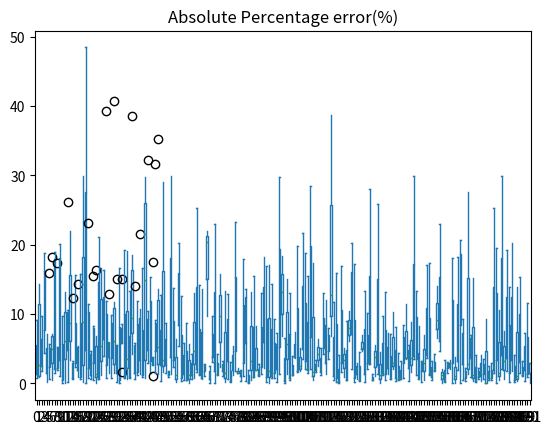

Source code (Python):
import numpy as np
import matplotlib.pyplot as plt
import pandas as pd

rf_train_aep = [2.02588935, 3.92111921, 4.26640977, 9.06378981, 0.19001548, 0.70693132,
                0.49141658, 3.710998, 1.90980424, 1.07772436, 0.24301419, 3.1119336,
                0.2543449, 3.43434729, 1.0282552, 3.50804145, 0.92453549, 0.66655213,
                0.18887084, 0.10627697, 5.59656972, 1.02464353, 6.64572603, 1.38326212,
                0.80159914, 1.25409692, 3.95663136, 2.29617201, 3.35121175, 0.85769446,
                4.18005925, 0.16890025, 0.18375351, 1.71489301, 1.20583815, 1.80967029,
                0.74347948, 4.30203382, 0.69207234, 1.37867538, 3.43382041, 1.86441922,
                2.02839625, 4.64827243, 1.4762276, 2.60321777, 4.85406413, 3.03240612,
                0.34227749, 1.63961572, 1.45590903, 1.62203971, 1.33586359, 2.36532822,
                1.18794326, 5.42379395, 0.38728867, 0.43118211, 0.50538517, 0.13956845,
                0.71448484, 0.83156681, 2.402737, 1.25423164, 0.62314354, 1.02611115,
                9.71823373, 2.4843222, 3.14966611, 3.36013926, 1.27908481, 2.39696938,
                1.03383295, 0.17130752, 0.63533005, 0.61358256, 2.76221907, 1.82529456,
                1.48266408, 0.32282901, 1.02745136, 0.41479844, 1.95679115, 0.46829975,
                0.87755431, 1.98626762, 1.35744702, 1.34439763, 2.29762864, 0.24783003,
                0.08424382, 1.38869897, 2.30379666, 0.21878291, 1.35134149, 6.79732967,
                0.10086795, 1.30005462, 1.17981666, 1.15696322, 3.92097671, 1.67776203,
                5.15983536, 3.59117607, 2.111096, 1.55205302, 2.09316397, 0.43231072,
                1.7038754, 2.51572454, 2.12596582, 4.24311046, 1.305116, 3.50653808,
                6.79916158, 0.51194761, 0.25811166, 4.03682739, 1.69369873, 0.9488382,
                0.45374001, 6.12674239, 2.1462869, 0.23793159, 0.65963225, 0.4043807,
                5.15821104, 0.23486845, 2.08867699, 2.94514289, 0.49962049, 1.09953551,
                1.34592988, 0.13991156, 1.93129575, 0.43048833, 1.37554256, 0.5818017,
                2.14440926, 1.38120925, 0.45158404, 0.5930308, 0.78104633, 3.65586411,
                0.37820453, 3.67621771, 3.46652832, 1.18981978, 0.59260376, 0.2358695,
                0.56757945, 4.62404075, 1.27188316, 0.46613576, 1.84293407, 6.58958221,
                4.63867167, 2.04994256, 0.51958947, 1.50349145, 3.43993886, 5.84600971,
                1.107206, 1.87702501, 0.08808147, 5.16497417, 0.30477541, 2.85491238,
                0.92232504, 0.31460014, 0.15781498, 0.6815071, 1.63408906, 0.6296841,
                0.12575135, 1.23606439, 0.49008261, 1.48387951, 0.13827194, 1.51246244,
                2.05094895, 0.66618526, 1.77890187, 2.88675822, 1.85883319, 4.1039279,
                1.05063094, 1.51181667, 1.02299355, 0.29198632, 0.93175554, 0.08808674]
rf_test_aep = [1.21309674, 0.92209921, 1.94695822, 7.22701609, 1.06154385, 2.22840652,
               2.52283932, 1.56357307, 4.65344359, 14.29004469, 9.71349464, 4.55463551,
               9.75397877, 7.40624201, 3.16998123, 2.88504085, 1.21193461, 0.86154432,
               5.97138302, 12.25132726, 6.96870579, 4.68884301, 0.51081133, 0.08041885,
               0.63287413, 4.53923458, 7.0302426, 0.74114373, 1.55456381, 4.00255352,
               2.42166549, 1.12761433, 1.31794028, 5.8045428, 0.8094562, 3.30443214,
               8.19733878, 8.69860047, 13.99093673, 2.48744583, 3.5036095, 8.05932116,
               22.64464726, 10.50437258, 6.27593492, 1.04291213, 9.09262029, 7.41027822,
               2.13542027]
mlp_train_aep = [8.05652603e-01, 1.43640016e+01, 1.78219567e+00, 1.88549858e+01,
                 2.93710509e+00, 2.57458990e+00, 5.65151217e+00, 1.47259571e+00,
                 2.16874498e+00, 1.55109502e+00, 1.39324744e+00, 1.22990309e-01,
                 5.17133253e+00, 5.63975054e+00, 6.17690823e-01, 2.30910521e+00,
                 4.39466511e+00, 1.39144387e+00, 1.49355774e+00, 2.33980257e+00,
                 1.14005065e+01, 4.68349534e+00, 8.30140258e+00, 1.27581308e+00,
                 1.69074109e+01, 2.82842487e+00, 8.30364721e+00, 3.98260966e+00,
                 5.87021485e+00, 3.52868398e+00, 8.11531014e+00, 2.41652664e+00,
                 9.26549520e+00, 6.30421282e+00, 4.31063102e+00, 3.83280499e+00,
                 2.93207849e+00, 6.89492279e+00, 5.90769514e+00, 1.17769367e+00,
                 5.79619058e+00, 1.00534616e+00, 8.35800239e-01, 5.65193792e+00,
                 8.42582088e+00, 3.15075968e+00, 7.39131533e+00, 1.31130465e+00,
                 4.27367337e+00, 3.42077767e+00, 3.93644994e+00, 8.70176503e-01,
                 6.24946847e+00, 1.37374457e+01, 2.44762654e-01, 1.15160270e+01,
                 1.27050579e+00, 2.37178471e+00, 8.69744573e+00, 1.15439458e+00,
                 1.67371330e+00, 4.74387489e+00, 1.68519693e+00, 1.46631530e+00,
                 1.08613187e+00, 2.63998420e+00, 2.04686675e+01, 1.19791356e+00,
                 4.43223813e+00, 1.00689141e-01, 4.28671223e+00, 9.66511271e+00,
                 2.52318971e+00, 1.45830995e+00, 5.70688550e+00, 3.07844037e+00,
                 1.22547466e+00, 7.62631841e+00, 2.19643698e+00, 1.91373825e+00,
                 4.76294438e+00, 1.13940174e+01, 3.55701657e-01, 3.28651994e+00,
                 9.68246707e-01, 1.94021537e+00, 2.75913065e+00, 3.30004797e+00,
                 9.63465341e+00, 1.71033880e+00, 1.77952350e+00, 7.81665810e-01,
                 7.28615527e-01, 4.00837703e+00, 9.04559816e+00, 1.31531940e+01,
                 6.59206045e+00, 5.74953306e+00, 1.29858735e+01, 1.23622950e+00,
                 3.66068978e+00, 1.97251244e+00, 2.50521568e+00, 6.43042990e+00,
                 1.88708662e+01, 2.29402282e+00, 1.12869212e+01, 1.70489111e+00,
                 2.26230380e+00, 4.27405757e+00, 5.14699782e+00, 5.84572826e+00,
                 4.72641096e+00, 8.06865715e+00, 1.27146457e+01, 1.64164504e+00,
                 1.21094946e+00, 1.25025521e-01, 4.19496142e+00, 3.38111512e+00,
                 4.72761832e-01, 7.99348330e+00, 1.20334588e+01, 1.25085330e+00,
                 2.88231469e+00, 5.54595002e-01, 6.92928405e+00, 2.40174268e+00,
                 3.88393262e+00, 2.77987191e+00, 4.52086129e-01, 5.59469027e+00,
                 4.10272959e+00, 4.53856675e+00, 1.17483618e+00, 2.33206303e+00,
                 7.33958456e+00, 7.28795639e-01, 2.90841284e+00, 3.02571737e-01,
                 7.26191980e-01, 6.84075152e-01, 5.02700632e+00, 3.56516058e+00,
                 4.05774214e+00, 1.62666470e+00, 4.55480654e+00, 5.78168142e+00,
                 6.52893371e-01, 3.28294521e+00, 2.94916403e+00, 3.65428715e+00,
                 1.50671677e+00, 1.37193199e+00, 4.22158846e+00, 9.17483284e+00,
                 7.66681251e+00, 1.16980811e+00, 2.46396375e-01, 2.91327500e+00,
                 2.52402748e+00, 3.53442156e-03, 3.76049167e+00, 4.56988557e+00,
                 1.67345874e+01, 9.30209044e+00, 2.18473773e+00, 1.34262284e+00,
                 6.92695457e+00, 1.18810479e+00, 4.17532353e+00, 1.23958897e+00,
                 4.02819726e-01, 2.11681590e+00, 9.35131322e+00, 2.46203712e+00,
                 9.82111254e-01, 2.39142932e+00, 6.50181005e+00, 5.14765193e-01,
                 6.21262880e+00, 3.30169174e+00, 5.58388823e+00, 2.02999234e-01,
                 4.79090162e+00, 1.47651018e-01, 3.11869784e-01, 4.59490059e+00,
                 1.37963457e+00, 3.69066636e+00, 1.77298615e+00, 2.94411373e+00]
mlp_test_aep = [6.47647424, 1.38752617, 5.93998643, 4.4281865, 5.46868755, 3.48437174,
                7.18990355, 18.00119118, 2.61034115, 20.1268175, 2.6754695, 11.17719001,
                10.53418198, 10.16370965, 0.71312109, 3.18035618, 5.46951631, 6.6253521,
                20.44159987, 48.44412069, 0.80537556, 2.05471159, 1.7072225, 0.75453635,
                7.63604749, 6.1843148, 6.11469874, 3.72020722, 6.04135795, 7.47026669,
                1.46857978, 5.40542727, 4.97008946, 15.11020515, 11.87032639, 0.6420517,
                0.87368755, 10.30200269, 3.76696563, 2.22511574, 1.41141001, 1.06071111,
                7.2091945, 2.89667879, 2.2271645, 3.77833872, 4.72084453, 35.18542287,
                7.80879711]
svc_train_aep = [2.80493439e+00, 1.40541486e+01, 6.48477064e+00, 1.67753230e+01,
                 4.17840085e+00, 1.59440333e+01, 4.24887005e+00, 1.89932536e+01,
                 1.74170324e+01, 8.62849631e+00, 6.44048936e-02, 7.82045020e+00,
                 4.76922907e+00, 1.75071632e+01, 1.23783785e+01, 1.56966909e+01,
                 1.44032477e+01, 9.43383149e+00, 1.16753019e+01, 1.66870330e+01,
                 2.31681174e+01, 5.88596302e-01, 6.92667206e+00, 6.78485885e+00,
                 2.11539306e+01, 1.41960578e+01, 1.38895142e+01, 3.92853998e+01,
                 1.28792627e+01, 9.82120450e+00, 4.07127785e+01, 5.48972403e+00,
                 1.01668147e-02, 8.56585277e+00, 1.93014302e+01, 1.90870520e+01,
                 1.36044291e+00, 3.85179731e+01, 7.72893702e-01, 1.05214769e+01,
                 2.14855702e+01, 6.53580570e+00, 2.71083961e+01, 5.57272318e+00,
                 1.53196748e+01, 1.74963468e+01, 3.16403338e+01, 2.81353916e+00,
                 7.47924399e+00, 2.90000873e+01, 8.75791666e+00, 1.78982547e+00,
                 2.98540549e+01, 4.40783436e+00, 6.38397189e+00, 2.02419528e+01,
                 1.26335143e+01, 5.89647149e+00, 5.33132642e-01, 5.66230226e+00,
                 4.23799082e+00, 1.31085872e+01, 2.53453333e+01, 1.41841804e+01,
                 1.36447879e+01, 2.81781301e+00, 2.19631745e+01, 6.59538430e-14,
                 9.76789687e+00, 2.29250120e+01, 1.57867317e+00, 1.57533775e+01,
                 3.17223134e+00, 1.33903508e+01, 1.29460344e+01, 2.33117060e-01,
                 5.35385664e+00, 2.32141819e+01, 1.44354031e+00, 1.77480915e+00,
                 1.79171280e+01, 1.36081205e+01, 1.67056485e-02, 1.32186744e+01,
                 1.54534408e+01, 8.33653388e+00, 1.07113923e+00, 1.29797631e+01,
                 1.82269812e+01, 1.69088832e+01, 1.71518889e+01, 1.44139088e+01,
                 9.29297792e+00, 7.27622049e+00, 2.97461504e+01, 1.83291468e+01,
                 7.35859559e-01, 1.49975367e+01, 5.10034008e-01, 4.00601119e+00,
                 7.48769887e+00, 1.98213351e+01, 1.77856864e+00, 2.17478841e+01,
                 4.35416843e+00, 1.55610114e+01, 2.84438450e+01, 1.73983761e+01,
                 3.42561579e+00, 6.37125911e+00, 1.26293981e+00, 1.30047952e+01,
                 1.20760542e+01, 5.86214334e+00, 3.87045955e+01, 1.18138949e+01,
                 1.58571720e+01, 1.60450220e-01, 1.69209929e+01, 5.07029208e+00,
                 9.06673020e+00, 1.04380485e+01, 2.02267282e+01, 1.71784441e+01,
                 2.21465069e+00, 4.55358754e+00, 4.70806559e+00, 1.33459655e+01,
                 1.01010906e+01, 2.80960831e+01, 1.36667677e+00, 3.79165700e+00,
                 2.59432912e+01, 1.17049655e+00, 9.75507209e+00, 1.31528321e+01,
                 3.07427470e+00, 7.10569784e+00, 1.03508339e+01, 8.17439074e+00,
                 4.43541229e+00, 3.29775641e+00, 8.35919860e+00, 1.15072344e+01,
                 5.49414608e+00, 8.91690192e+00, 2.99440007e+01, 1.33861668e+01,
                 8.23536224e+00, 3.29489754e+00, 6.98618674e+00, 1.70915941e+01,
                 1.74052176e+01, 3.24350015e+00, 2.05061395e+00, 1.41100548e+01,
                 2.29283564e+01, 6.10811722e-02, 3.37118693e+00, 3.03853868e+00,
                 2.12507846e+00, 1.81444924e+01, 5.29548540e-02, 1.82497492e+01,
                 2.06599526e+01, 5.48227239e-01, 1.37263321e+00, 2.76269220e+01,
                 6.33079748e+00, 1.51913970e+01, 5.91455824e-01, 2.24583060e+00,
                 4.16914568e+00, 3.46502143e+00, 5.48166195e-03, 4.76625729e-01,
                 3.02011231e+00, 2.53365359e+01, 1.95868060e+01, 1.05742393e+01,
                 2.98869571e+01, 7.54140522e+00, 1.92688309e+01, 1.39670755e+01,
                 2.02520142e+01, 8.46589408e-01, 1.39329113e+01, 1.53146197e+01,
                 3.29653498e+00, 7.24493812e+00, 1.16676384e+01, 3.00544064e+00]
svc_test_aep = [9.21454548, 0.88779342, 9.68423834, 14.54030402, 7.06614893, 5.70190062,
                18.21461699, 17.52352972, 5.27481185, 19.30742313, 6.67054728, 13.12313263,
                26.18349534, 21.94945881, 2.51317536, 10.44570054, 4.38744219, 15.83386518,
                29.8614865, 31.16237779, 1.20124537, 2.82610629, 15.56254583, 16.29226788,
                0.64552718, 16.65806617, 16.3715457, 11.93846497, 5.35651023, 9.18900847,
                11.71711784, 15.05190699, 16.58587744, 6.04950239, 0.89388514, 12.64526403,
                13.26631662, 18.46816016, 4.61363514, 11.89874628, 10.68696715, 16.5922331,
                29.78994871, 32.28217351, 13.13728106, 3.60194904, 1.55390227, 13.5879651,
                12.79935483]
svr_train_aep = [1.91330786e+00, 2.52072959e+01, 8.71068420e-04, 2.93858789e+01,
                 5.15295221e-01, 1.50618349e-02, 1.78515495e-02, 6.87742671e-03,
                 1.78606845e+00, 9.76835992e-03, 6.85263413e-03, 2.01701659e+00,
                 1.72627543e-03, 8.69233853e+00, 4.97601568e-03, 2.37830096e+00,
                 4.14783309e+00, 2.24290634e-02, 1.50363460e-01, 6.80437436e-03,
                 1.18011434e+01, 3.95544858e+00, 1.12727142e+01, 1.16979683e-02,
                 2.73249932e-01, 1.52253326e-02, 1.83292469e+00, 8.71277229e-03,
                 5.29720405e-03, 3.75442619e+00, 1.19281594e+01, 2.76010990e-01,
                 2.32921022e+00, 1.84852587e+00, 1.38375374e-02, 2.65777744e-02,
                 1.05011996e+00, 1.08458564e+01, 1.17102041e-02, 2.33261422e+00,
                 2.96847187e+00, 2.07994184e-01, 2.20531972e-02, 8.88710822e+00,
                 8.44156785e+00, 6.44626422e+00, 2.22795734e+00, 1.22847322e-02,
                 1.02532945e+00, 3.10828952e-03, 4.11777652e-03, 1.11024613e-02,
                 4.49552802e-01, 1.37012322e+01, 1.68475436e+00, 1.47581855e+01,
                 4.74871858e-04, 1.09016433e+00, 9.26413163e-04, 1.72347136e-02,
                 1.46183180e-02, 1.14135866e+00, 4.91886528e-03, 5.97615243e-03,
                 1.27101856e-02, 1.01908422e+00, 2.82884978e+01, 1.30485950e+00,
                 2.38874336e+00, 2.14673635e-02, 1.35625943e-02, 8.11164181e-01,
                 2.36017238e+00, 3.35154156e-04, 7.15365585e+00, 1.55793389e-02,
                 1.78712141e-02, 7.89015143e+00, 1.63141656e+00, 3.80783693e-01,
                 3.78627194e+00, 2.00488441e-02, 5.88743175e-03, 1.65595409e-02,
                 1.85468071e+00, 2.75927272e-03, 8.59955047e-04, 1.48070489e-02,
                 2.28715455e-03, 5.71414426e-03, 1.41758172e+00, 1.03273089e-02,
                 3.16769050e+00, 2.00082024e+00, 1.49178976e+00, 1.15748733e+01,
                 1.88536832e-02, 1.40636366e+00, 1.07036637e+01, 9.53839968e-02,
                 1.28093768e-02, 2.92778769e-02, 3.61593452e+00, 8.10287468e-03,
                 4.05947388e+00, 4.45558615e-01, 3.33642726e+00, 1.93844904e+00,
                 8.34480273e-03, 3.72728298e-01, 5.68022401e-03, 2.79186519e+00,
                 5.81986111e+00, 4.77783407e+00, 6.86572244e+00, 1.18539293e-02,
                 2.67006679e+00, 9.15463785e-01, 6.48430607e-03, 4.72505842e-03,
                 1.38353344e-02, 2.08186084e-02, 2.47383794e+00, 2.46234632e-04,
                 3.51271843e-01, 1.80957539e-02, 1.49429355e-02, 8.76125269e-03,
                 6.71068314e-03, 6.98261739e-03, 1.15510402e-02, 3.67518790e-03,
                 1.25191905e-02, 3.18069936e+00, 1.18538252e+00, 5.86191017e-01,
                 1.40101760e-02, 2.04419280e+00, 8.30805233e-03, 4.07186943e-04,
                 2.06041211e-02, 1.10806280e-02, 3.91165979e+00, 2.34149327e+00,
                 4.79849977e+00, 3.77363848e-03, 6.31292919e-03, 6.85756302e+00,
                 1.69975413e+00, 1.21453363e-02, 9.28978689e-03, 1.24689797e-04,
                 9.94219916e-01, 2.64793300e-01, 1, .74178648e-02, 4.60578265e+00,
                 2.25328653e-02, 5.53409478e+00, 1, .21572734e-02, 1.51501485e-02,
                 3.93043491e+00, 2.42196373e+00, 2.11861565e-02, 1.37567287e-02,
                 5.13577913e-01, 9.20619094e+00, 1.14491079e-02, 2.68151301e-03,
                 5.08274561e+00, 9.43825174e+00, 6.56290178e-01, 2.40927532e-01,
                 4.79105910e+00, 1.99284923e+00, 4.74811223e-02, 6.42074896e-01,
                 5.00745385e-01, 6.13104707e-03, 2.66826776e+00, 2.04911004e-03,
                 4.81298351e-04, 3.69138643e+00, 2.57440820e+00, 5.00254712e+00,
                 4.51280927e+00, 5.40849340e-02, 1.98561678e-02, 6.38054295e-01,
                 1.77678873e-02, 2.16192778e+00, 3.79156997e-01, 2.42633261e-02]
svr_test_aep = [3.17562441, 5.84607116, 6.40048232, 5.53106896, 2.66213585, 2.08502991,
                4.14780811, 8.51394311, 0.70507307, 29.29720909, 5.19875449, 10.88406721,
                2.81518712, 5.75445909, 3.56761879, 1.43194498, 5.88004953, 3.41316979,
                4.03458942, 26.23307311, 3.44922381, 1.36624511, 4.12797732, 1.54499789,
                2.00416742, 1.55523632, 1.97755698, 5.57295712, 2.31153182, 6.15588937,
                1.79108532, 6.72489144, 1.06311608, 14.75418185, 9.75293244, 2.02755084,
                2.46521693, 13.56608203, 5.17547172, 0.40120506, 2.89527755, 2.0749131,
                3.07396355, 3.58329101, 7.85174479, 3.53234106, 1.71126112, 11.08229905,
                4.09113194]
data = {'RF_train': rf_train_aep, 'RF_test': rf_test_aep, 'MLP_train': mlp_train_aep, 'MLP_test': mlp_test_aep,
        'SVC_train': svc_train_aep, 'SVC_test': svc_test_aep}
df = pd.DataFrame.from_dict(data, orient='index')
# fig = plt.figure(figsize=(10, 5))
# ax1 = fig.add_subplot(1, 1, 1)
# ax1.scatter([0.3] * len(rf_train_aep), rf_train_aep, color='red', marker='.')
# ax1.scatter([0.8] * len(rf_test_aep), rf_test_aep, color='blue', marker='.')
# ax1.scatter([1.3] * len(mlp_train_aep), mlp_train_aep, color='red', marker='.')
# ax1.scatter([1.8] * len(mlp_test_aep), mlp_test_aep, color='blue', marker='.')
# ax1.scatter([2.3] * len(svc_train_aep), svc_train_aep, color='red', marker='.')
# ax1.scatter([2.8] * len(svc_test_aep), svc_test_aep, color='blue', marker='.')
df.plot.box(title="Absolute Percentage error(%)")
plt.savefig('./results_imgs.png', bbox_inches='tight')
plt.show()
